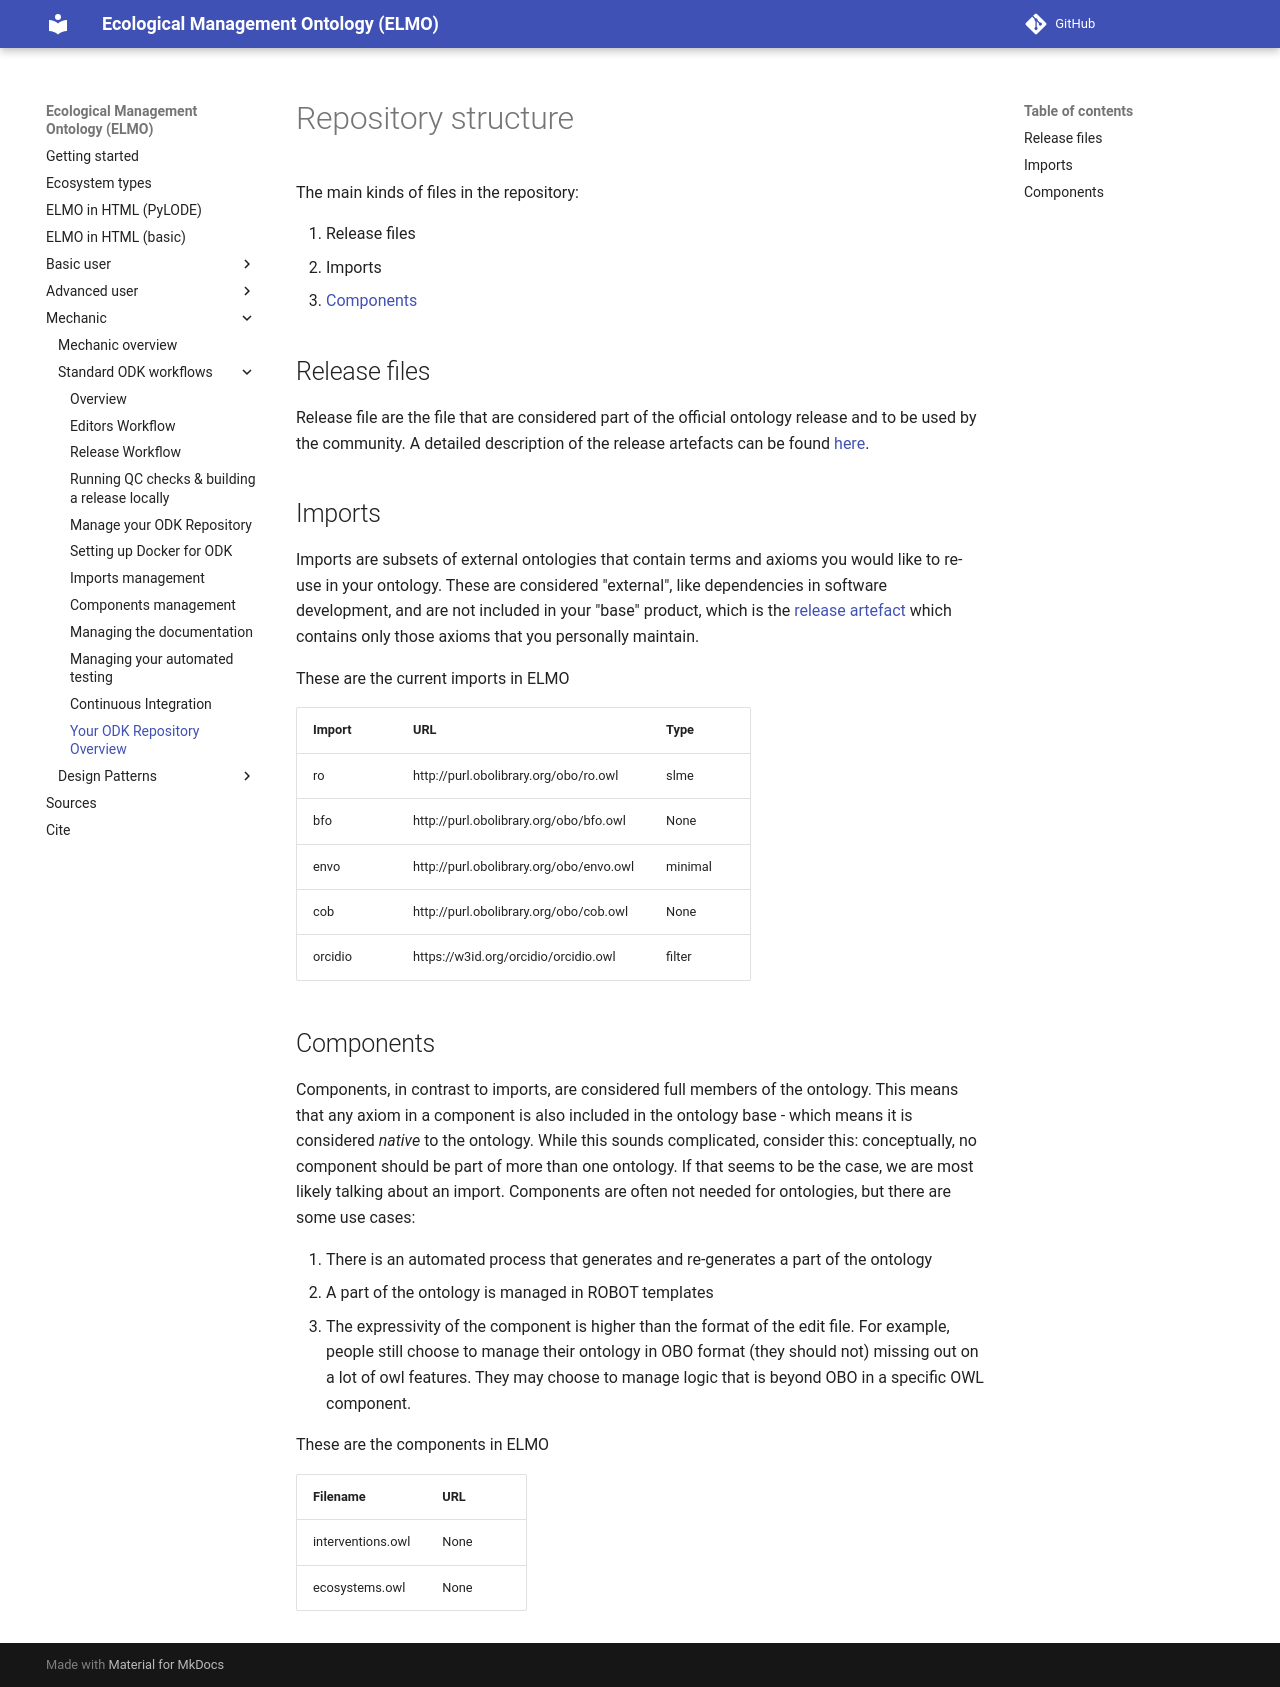

repository: timalamenciak/elmo · page: odk-workflows/RepositoryFileStructure/index.html · generator: mkdocs

# Repository structure

The main kinds of files in the repository:

1. Release files
2. Imports
3. [Components](#components)

## Release files
Release file are the file that are considered part of the official ontology release and to be used by the community. A detailed description of the release artefacts can be found [here](https://github.com/INCATools/ontology-development-kit/blob/master/docs/ReleaseArtefacts.md).

## Imports
Imports are subsets of external ontologies that contain terms and axioms you would like to re-use in your ontology. These are considered "external", like dependencies in software development, and are not included in your "base" product, which is the [release artefact](https://github.com/INCATools/ontology-development-kit/blob/master/docs/ReleaseArtefacts.md) which contains only those axioms that you personally maintain.

These are the current imports in ELMO

| Import | URL | Type |
| ------ | --- | ---- |
| ro | http://purl.obolibrary.org/obo/ro.owl | slme |
| bfo | http://purl.obolibrary.org/obo/bfo.owl | None |
| envo | http://purl.obolibrary.org/obo/envo.owl | minimal |
| cob | http://purl.obolibrary.org/obo/cob.owl | None |
| orcidio | https://w3id.org/orcidio/orcidio.owl | filter |

## Components
Components, in contrast to imports, are considered full members of the ontology. This means that any axiom in a component is also included in the ontology base - which means it is considered _native_ to the ontology. While this sounds complicated, consider this: conceptually, no component should be part of more than one ontology. If that seems to be the case, we are most likely talking about an import. Components are often not needed for ontologies, but there are some use cases:

1. There is an automated process that generates and re-generates a part of the ontology
2. A part of the ontology is managed in ROBOT templates
3. The expressivity of the component is higher than the format of the edit file. For example, people still choose to manage their ontology in OBO format (they should not) missing out on a lot of owl features. They may choose to manage logic that is beyond OBO in a specific OWL component.

These are the components in ELMO

| Filename | URL |
| -------- | --- |
| interventions.owl | None |
| ecosystems.owl | None |
